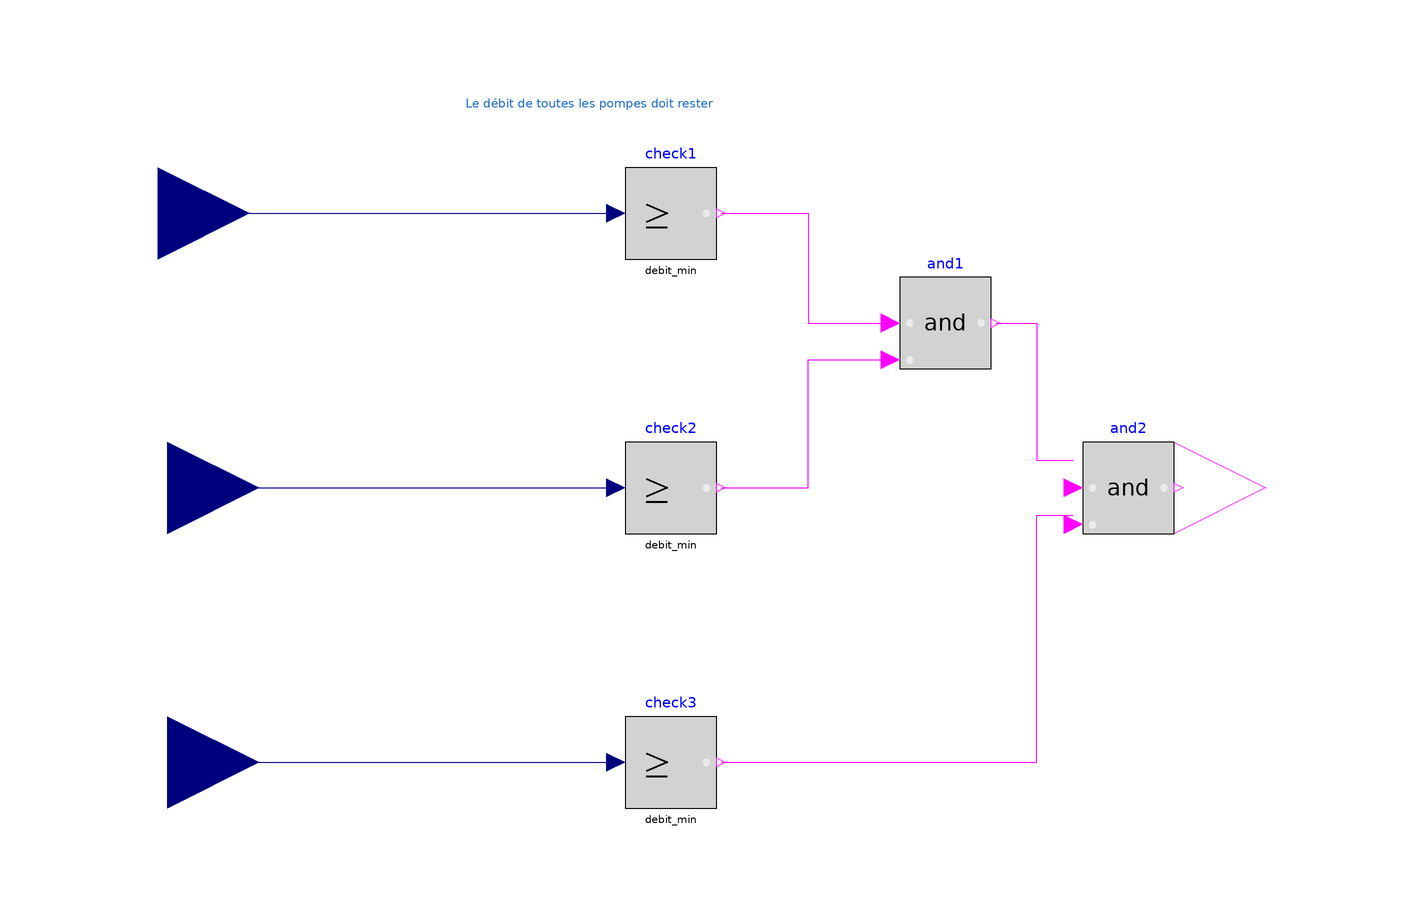

The component connection diagram of the Modelica model below, drawn from its own Placement and Line annotations.

model Req_debitMin
  "Exigence R3: Débit minimal des pompes ≥ 700 m³/h"
  
  Modelica.Blocks.Interfaces.RealInput u1 "Débit pompe 1 (m³/h)" 
    annotation(Placement(transformation(origin = {-122, 60}, extent = {{-20, -20}, {20, 20}}), iconTransformation(origin = {-120, 60}, extent = {{-20, -20}, {20, 20}})));
  
  Modelica.Blocks.Interfaces.RealInput u2 "Débit pompe 2 (m³/h)" 
    annotation(Placement(transformation(origin={-120,0}, extent={{-20,-20},{20,20}})));
  
  Modelica.Blocks.Interfaces.RealInput u3 "Débit pompe 3 (m³/h)" 
    annotation(Placement(transformation(origin={-120,-60}, extent={{-20,-20},{20,20}})));
  
  Modelica.Blocks.Interfaces.BooleanOutput y "True si exigence respectée" 
    annotation(Placement(transformation(origin={120,0}, extent={{-20,-20},{20,20}})));
  
  parameter Real debit_min = 700 "Débit minimum (m³/h) pour éviter cavitation";
  
  Modelica.Blocks.Logical.GreaterEqualThreshold check1(threshold=debit_min) 
    annotation(Placement(transformation(extent={{-20,50},{0,70}})));
  Modelica.Blocks.Logical.GreaterEqualThreshold check2(threshold=debit_min) 
    annotation(Placement(transformation(extent={{-20,-10},{0,10}})));
  Modelica.Blocks.Logical.GreaterEqualThreshold check3(threshold=debit_min) 
    annotation(Placement(transformation(extent={{-20,-70},{0,-50}})));
  
  Modelica.Blocks.Logical.And and1 
    annotation(Placement(transformation(origin = {0, 6}, extent = {{40, 20}, {60, 40}})));
  Modelica.Blocks.Logical.And and2 
    annotation(Placement(transformation(extent={{80,-10},{100,10}})));

equation
  connect(u1, check1.u);
  connect(u2, check2.u);
  connect(u3, check3.u);
  
  connect(check1.y, and1.u1) annotation(Line(points={{1,60},{20,60},{20,36},{38,36}}, color={255,0,255}));
  connect(check2.y, and1.u2) annotation(Line(points={{1,0},{20,0},{20,28},{38,28}}, color={255,0,255}));
  connect(and1.y, and2.u1) annotation(Line(points={{61,36},{70,36},{70,6},{78,6}}, color={255,0,255}));
  connect(check3.y, and2.u2) annotation(Line(points={{1,-60},{70,-60},{70,-6},{78,-6}}, color={255,0,255}));
  connect(and2.y, y);
  connect(u2, check2.u) annotation(
    Line(points = {{-120, 0}, {-22, 0}}, color = {0, 0, 127}));
  connect(u1, check1.u) annotation(
    Line(points = {{-122, 60}, {-22, 60}}, color = {0, 0, 127}));
  connect(u3, check3.u) annotation(
    Line(points = {{-120, -60}, {-22, -60}}, color = {0, 0, 127}));
  annotation(
    Icon(graphics={
      Rectangle(fillColor={246,97,81}, fillPattern=FillPattern.Solid, 
                extent={{-100,100},{100,-100}}),
      Text(origin={0,124}, extent={{-136,30},{136,-30}}, textString="%name"),
      Text(extent={{-80,40},{80,-40}}, textString="Q≥700 m³/h")}),
    Diagram(graphics={
      Text(extent={{-56,92},{62,76}}, textColor={28,108,200},
           textString="Le débit de toutes les pompes doit rester
supérieur à 700 m³/h pour éviter la cavitation")}));
end Req_debitMin;